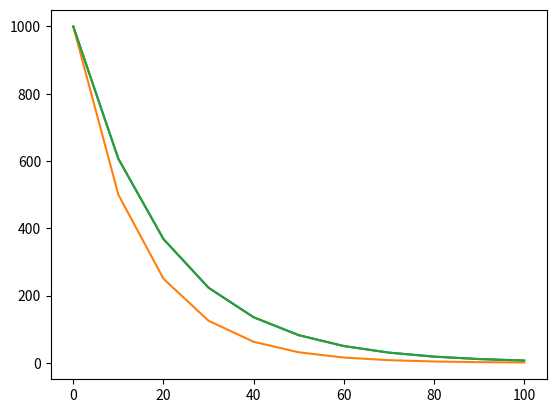

The matplotlib source for this figure:
import math 
import matplotlib.pyplot as plt


N0=1000 
tau=20
tmax=100
dt=10
t=0

Nexactlist=[]
exact_t=[]
while t<=tmax:
    Nexact=N0*math.exp(-t/tau)
    Nexactlist.append(Nexact)
    exact_t.append(t)
    t=t+dt

plt.plot(exact_t,Nexactlist)



 # euler method
 #(dN/dt)=-N/tau
 # N(t+dt)=N(t)+dt*(dN/dt)
t=0
Neu=N0
euler_N=[]
while t<=tmax:
    euler_N.append(Neu)
    Neu=Neu+(dt*(-Neu/tau))
    t=t+dt
plt.plot(exact_t,euler_N)


#Runge-Kutta Method
#N(t+dt)=N(t)+dt(a+2b+2c+d)/6

t=0
Nrk=N0
Run_kut_N=[]

while t<=tmax:
    Run_kut_N.append(Nrk)
    a=(-Nrk/tau)
    b=(-(Nrk+dt*a/2)/tau)
    c=(-(Nrk+dt*b/2)/tau)
    d=(-(Nrk+dt*c)/tau)
    Nrk=Nrk+(dt*(a+(2*b)+(2*c)+d)/6)
    t=t+dt
    
plt.plot(exact_t,Run_kut_N)